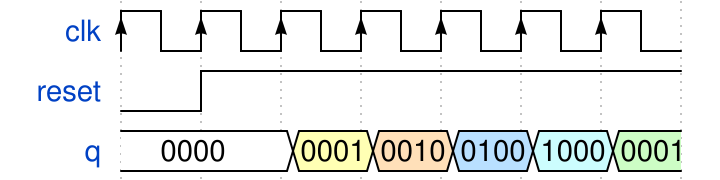

Here is a digital timing diagram. Give the WaveJSON source that produces it.

//ring_cnt
{signal: [
  {name: 'clk', wave: "P......"},
  {name: 'reset', wave: "lh....."},
  { name: "q",    wave: "2.34567",  data: ["0000","0001", "0010", "0100","1000","0001"] },
]}